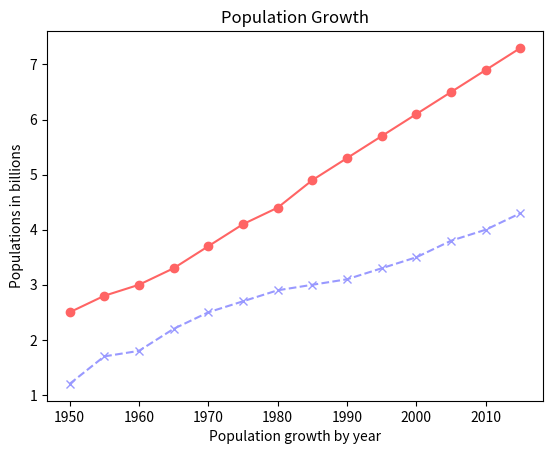

Here is the Python script that generated this plot:
import matplotlib.pyplot as plt

years = [1950,
         1955, 1960, 1965, 1970, 1975, 1980, 1985, 1990, 1995, 2000,
         2005, 2010, 2015]

pops = [2.5, 2.8, 3.0, 3.3, 3.7,
        4.1, 4.4, 4.9, 5.3, 5.7, 6.1, 6.5, 6.9, 7.3]   #data of wiki

deaths = [1.2, 1.7, 1.8, 2.2, 2.5, 2.7, 2.9, 3.0, 3.1, 3.3, 3.5, 3.8, 4.0, 4.3]  #made up data for learning perpuses

plt.plot(years, pops, color=(255/255, 100/255, 100/255), marker="o")
plt.plot(years, deaths, "--", color=(.6, .6, 1), marker="x")


plt.ylabel("Populations in billions")
plt.xlabel("Population growth by year")
plt.title("Population Growth")


plt.show()
